Run: headless pygame with SDL's dummy video driver; simulated clock (each Clock.tick advances the game by its frame time, no real sleeping); random seed 0; keys injected as events and as key.get_pressed() state; no mouse input.
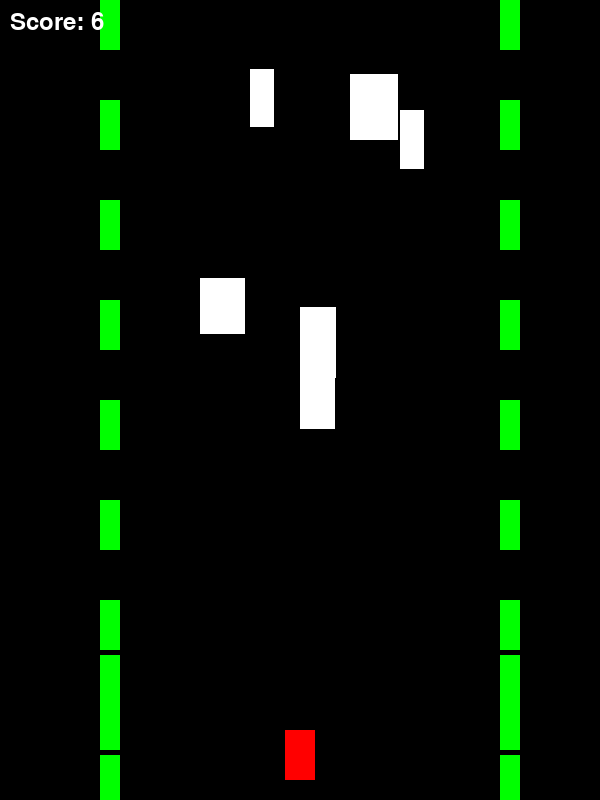
Frame 1 of 4 · flips 1–60 · no input
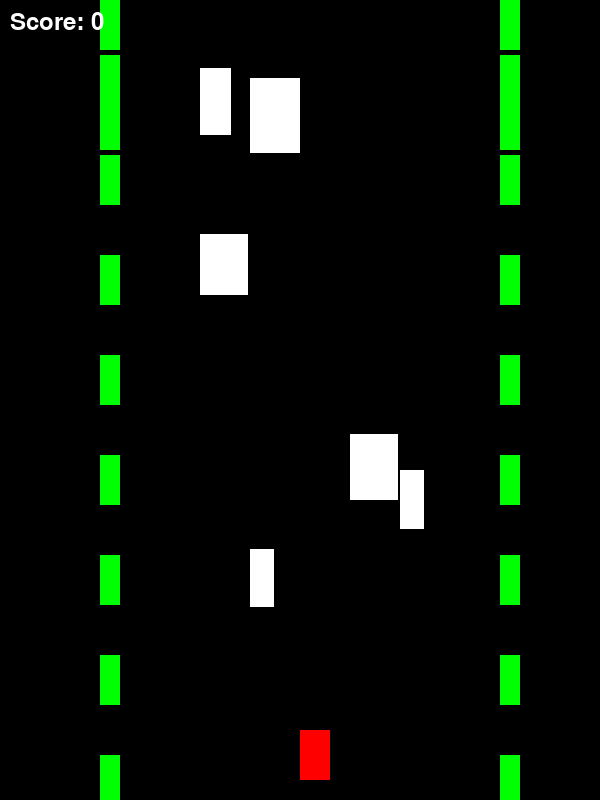
Frame 2 of 4 · flips 61–180 · tapped SPACE, RETURN · held RIGHT (→), D
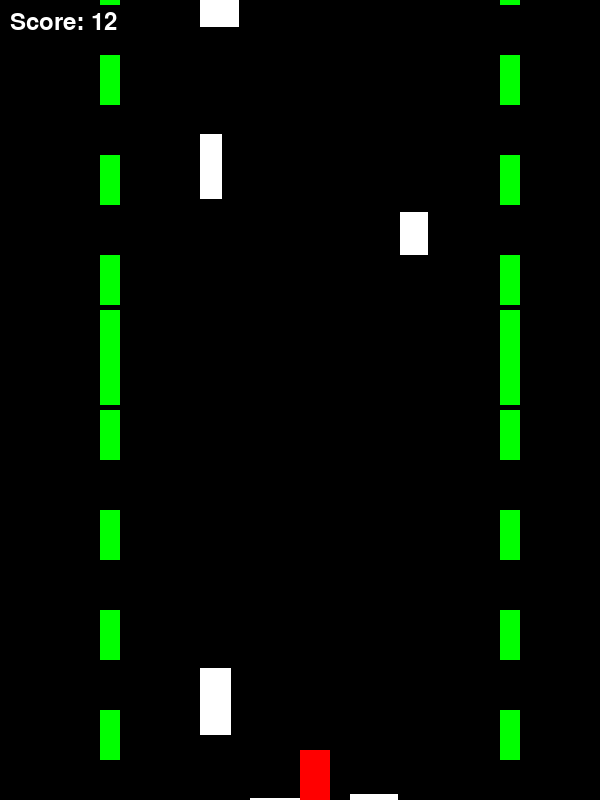
Frame 3 of 4 · flips 181–300 · held DOWN (↓), S
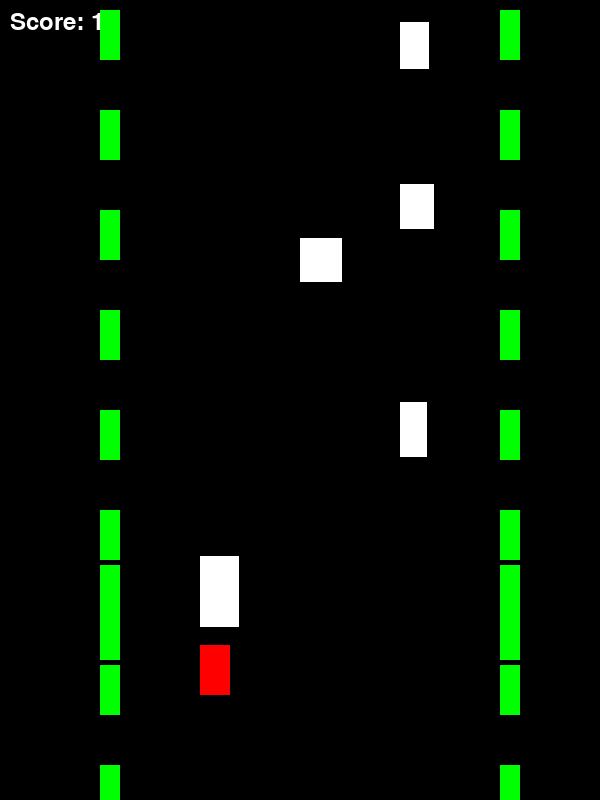
Frame 4 of 4 · flips 301–420 · held LEFT (←), A, UP (↑), W

The pygame program that drew these frames:

import pygame
import sys
import random

pygame.init()

SCREEN_WIDTH = 600
SCREEN_HEIGHT = 800

BLACK = (0, 0, 0)
RED = (255, 0, 0) 
GREEN = (0, 255, 0)
WHITE = (255, 255, 255)

player_width = 30
player_height = 50
player_x = (SCREEN_WIDTH - player_width) // 2
player_y = SCREEN_HEIGHT - player_height - 20  

player_car = pygame.Rect(player_x, player_y, player_width, player_height)

track_rectangles = [
    pygame.Rect(100, 100, 20, 50),
    pygame.Rect(100, 200, 20, 50),
    pygame.Rect(100, 300, 20, 50),
    pygame.Rect(100, 400, 20, 50),
    pygame.Rect(100, 500, 20, 50),
    pygame.Rect(100, 600, 20, 50),
    pygame.Rect(100, 700, 20, 50),
    pygame.Rect(100, 800, 20, 50),
    pygame.Rect(100, 900, 20, 50),
    pygame.Rect(100, 1000, 20, 50),
    pygame.Rect(500, 100, 20, 50),
    pygame.Rect(500, 200, 20, 50),
    pygame.Rect(500, 300, 20, 50),
    pygame.Rect(500, 400, 20, 50),
    pygame.Rect(500, 500, 20, 50),
    pygame.Rect(500, 600, 20, 50),
    pygame.Rect(500, 700, 20, 50),
    pygame.Rect(500, 800, 20, 50),
    pygame.Rect(500, 900, 20, 50),
    pygame.Rect(500, 1000, 20, 50),  
]

opponents = []
score = 0
score_delay = 10  
score_counter = 0
score_font = pygame.font.Font(None, 36)

def generate_opponents():
    x_positions = [200, 250, 300, 350, 400]  
    for _ in range(6):  # Adjust the number of opponents
        x = random.choice(x_positions)
        y = random.randint(-300, -50)  
        width = random.randint(20, 50)  
        height = random.randint(40, 80)  
        speed = random.randint(3, 8)  

        opponent = pygame.Rect(x, y, width, height)
        opponents.append({"rect": opponent, "speed": speed})

generate_opponents()

screen = pygame.display.set_mode((SCREEN_WIDTH, SCREEN_HEIGHT))
pygame.display.set_caption("A Simple Racing Game")

def main():
    clock = pygame.time.Clock()

    while True:
        for event in pygame.event.get():
            if event.type == pygame.QUIT:
                pygame.quit()
                sys.exit()

        update()
        render()

        pygame.display.flip()
        clock.tick(60) 

def update():
    handle_input()
    move_player()
    move_opponents()
    check_collision()
    scoring_system()

def render():
    screen.fill(BLACK) 
    pygame.draw.rect(screen, RED, player_car)

    for rectangle in track_rectangles:
        rectangle.y -= 5

        if rectangle.y + rectangle.height < 0:
            rectangle.y = SCREEN_HEIGHT

        pygame.draw.rect(screen, GREEN, rectangle)

    for opponent in opponents:
        pygame.draw.rect(screen, WHITE, opponent["rect"])

    score_text = score_font.render(f"Score: {score}", True, WHITE)
    screen.blit(score_text, (10, 10))

def handle_input():
    keys = pygame.key.get_pressed()

    if keys[pygame.K_LEFT]:
        player_car.x -= 5
    if keys[pygame.K_RIGHT]:
        player_car.x += 5
    if keys[pygame.K_UP]:
        player_car.y -= 5 
    if keys[pygame.K_DOWN]:
        player_car.y += 5

def move_player():
    player_car.x = max(0, min(player_car.x, SCREEN_WIDTH - player_car.width))
    player_car.y = max(0, min(player_car.y, SCREEN_HEIGHT - player_car.height))

def move_opponents():
    for opponent in opponents:
        opponent["rect"].y += opponent["speed"]

        if opponent["rect"].y > SCREEN_HEIGHT:
            opponent["rect"].y = random.randint(-300, -50)  
            opponent["rect"].x = random.choice([200, 250, 300, 350, 400])
            opponent["rect"].width = random.randint(20, 50)
            opponent["rect"].height = random.randint(40, 80)
            opponent["speed"] = random.randint(3, 8)

def check_collision():
    global score  

    for rectangle in track_rectangles:
        if player_car.colliderect(rectangle):
            player_car.x = player_x
            player_car.y = player_y
            score = 0  

    for opponent in opponents:
        if player_car.colliderect(opponent["rect"]):
            player_car.x = player_x
            player_car.y = player_y
            score = 0  

def scoring_system():
    global score, score_counter

    if score_counter % score_delay == 0:
        score += 1
    score_counter += 1
    if score_counter >= score_delay:
        score_counter = 0

#TODO: Simple menu with play and quit button
def main_menu():
    pass

#TODO: Game Over screen 
def Game_Over():
    pass

#TODO: Try Again button
def Try_Again():
    pass

if __name__ == "__main__":
    main()
